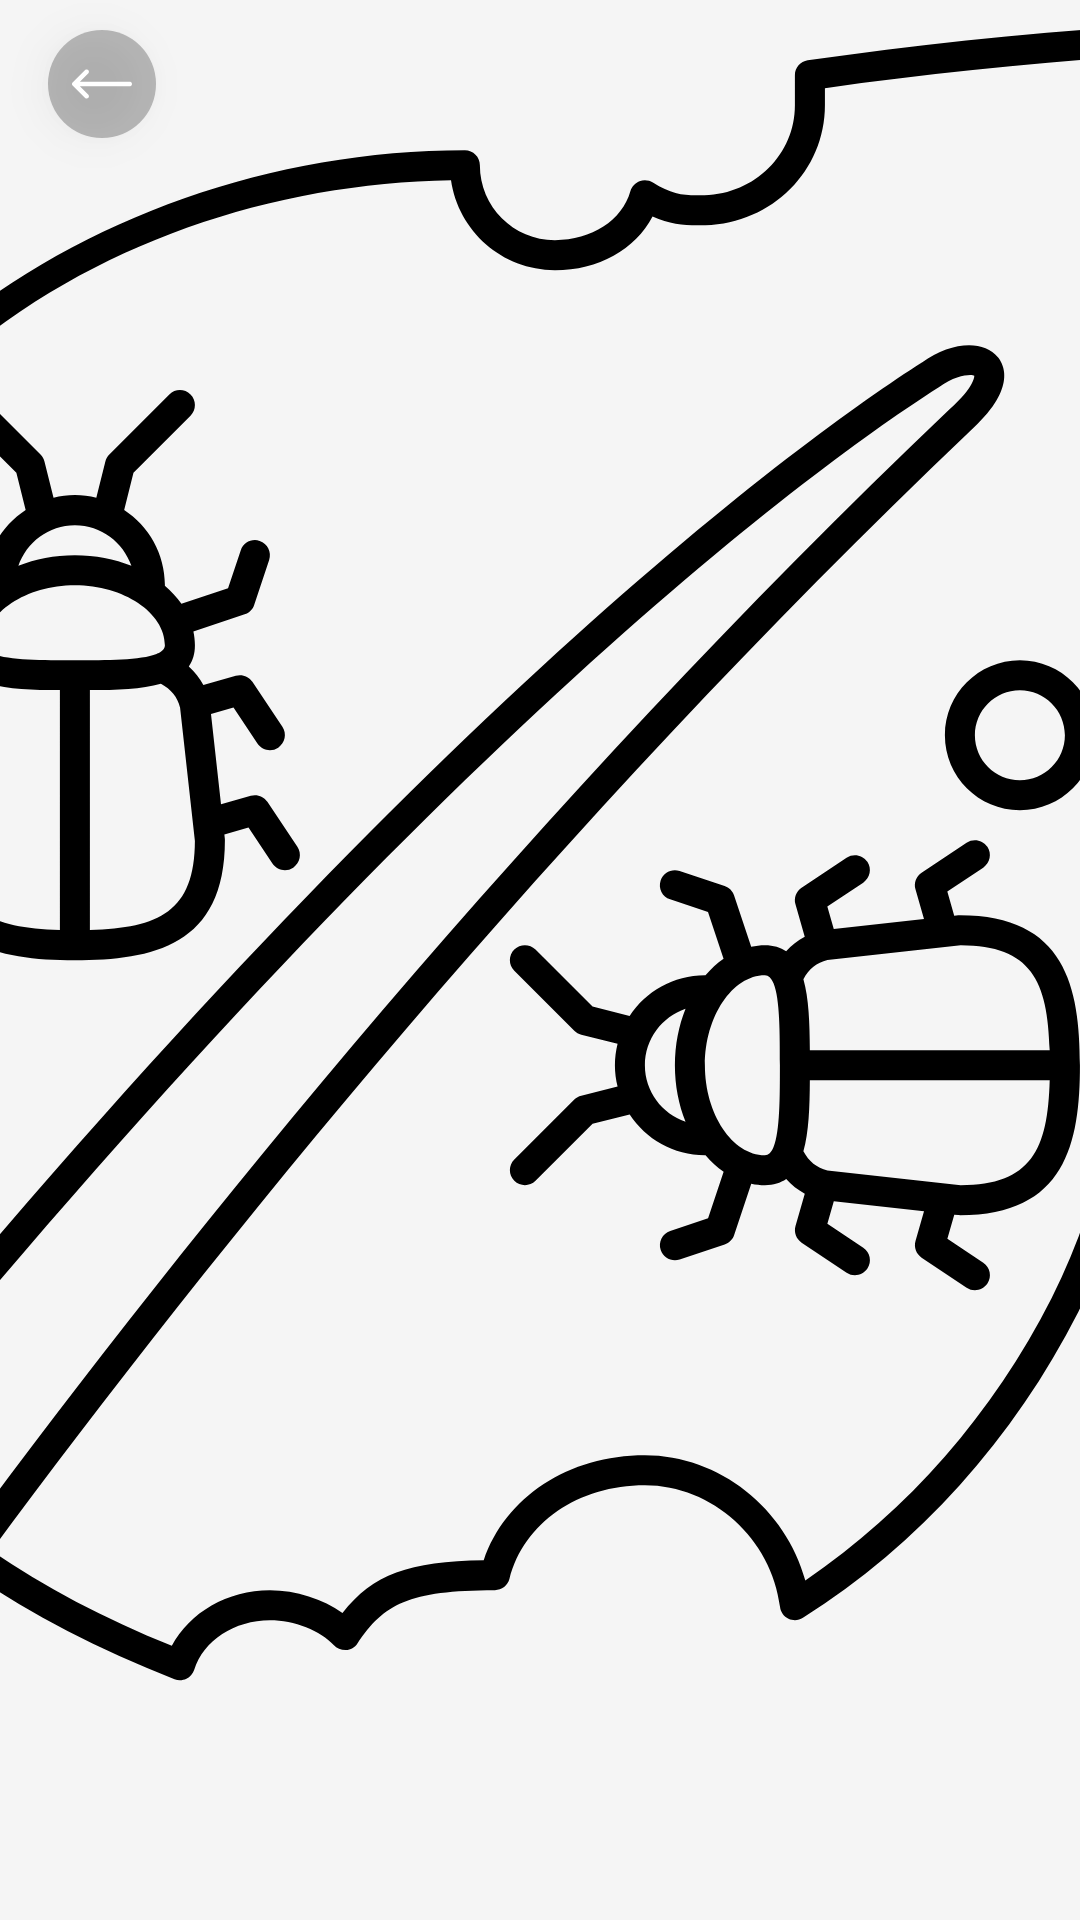

This screen was rendered from an Android layout file. Write that file and the resources it references.
<!-- AndroidManifest.xml: application theme Theme.MangoesQuality -->
<!-- res/layout/disease_details.xml -->
<?xml version="1.0" encoding="utf-8"?>
<androidx.coordinatorlayout.widget.CoordinatorLayout
    xmlns:app="http://schemas.android.com/apk/res-auto"
    xmlns:android="http://schemas.android.com/apk/res/android"
    android:layout_width="match_parent"
    android:layout_height="match_parent" >


    <com.google.android.material.appbar.AppBarLayout
        android:id="@+id/app_bar"
        android:layout_width="match_parent"
        android:layout_height="match_parent"
        android:theme="@style/AppTheme.NoActionBar">

        <com.google.android.material.appbar.CollapsingToolbarLayout
            android:id="@+id/toolbar_container"
            android:layout_width="match_parent"
            android:layout_height="match_parent"
            app:contentScrim="?attr/colorPrimary"
            app:layout_scrollFlags="scroll|exitUntilCollapsed"
            app:toolbarId="@+id/toolbar">

            <androidx.appcompat.widget.AppCompatImageView
                android:layout_width="match_parent"
                android:layout_height="match_parent"
                android:id="@+id/diseaseImage"
                android:scaleType="centerCrop"
                android:src="@drawable/ic_pest"
                app:layout_collapseMode="parallax" />

            <LinearLayout
                android:layout_width="match_parent"
                app:layout_collapseMode="pin"
                app:layout_scrollFlags="scroll|enterAlways"
                android:layout_height="?attr/actionBarSize">
                <ImageView
                    android:id="@+id/backArrow"
                    android:layout_width="36dp"
                    android:layout_height="36dp"
                    android:layout_margin="16dp"
                    android:background="@drawable/rounded_outline_button"
                    android:contentDescription="@string/camera_capture"
                    android:elevation="@dimen/marginNormal"
                    android:padding="8dp"
                    android:layout_gravity="center_horizontal|center_vertical"
                    android:src="@drawable/ic_left_arrow"
                    app:layout_constraintStart_toStartOf="parent"
                    app:layout_constraintTop_toTopOf="parent"
                    app:tint="@color/white"/>
            </LinearLayout>

        </com.google.android.material.appbar.CollapsingToolbarLayout>

    </com.google.android.material.appbar.AppBarLayout>

    <androidx.core.widget.NestedScrollView
        android:layout_width="match_parent"
        android:layout_height="match_parent"
        app:layout_behavior="@string/appbar_scrolling_view_behavior"
        >

        <androidx.constraintlayout.widget.ConstraintLayout
            android:layout_width="match_parent"
            android:layout_height="wrap_content">

            <TextView
                app:layout_constraintTop_toTopOf="parent"
                android:layout_width="match_parent"
                android:id="@+id/diseaseName"
                android:background="@color/white"
                android:textColor="@color/black"
                android:textSize="@dimen/header"
                android:layout_marginBottom="@dimen/marginSmall"
                android:layout_marginTop="@dimen/marginSmall"
                android:padding="@dimen/marginNormal"
                android:layout_height="wrap_content"/>

            <TextView
                app:layout_constraintTop_toTopOf="parent"
                app:layout_constraintEnd_toEndOf="parent"
                android:layout_width="wrap_content"
                android:id="@+id/pathogen"
                android:background="@drawable/rounded_red"
                android:textColor="@color/white"
                android:layout_marginEnd="@dimen/marginNormal"
                android:textSize="@dimen/textNormal"
                android:layout_marginBottom="@dimen/marginSmall"
                android:layout_marginTop="@dimen/marginSmall"
                android:padding="@dimen/marginNormal"
                android:layout_height="wrap_content"/>

            <TextView
                app:layout_constraintTop_toBottomOf="@+id/diseaseName"
                android:layout_width="match_parent"
                android:id="@+id/diseaseSymptoms"
                android:background="@color/white"
                android:textColor="@color/black"
                android:textSize="@dimen/textNormal"
                android:padding="@dimen/marginNormal"
                android:layout_marginBottom="@dimen/marginSmall"
                android:layout_marginTop="@dimen/marginSmall"
                android:layout_height="wrap_content"/>
            <TextView
                app:layout_constraintTop_toBottomOf="@+id/diseaseSymptoms"
                android:layout_width="match_parent"
                android:id="@+id/chemicalControlsHeader"
                android:background="@color/white"
                android:textColor="@color/black"
                android:textSize="@dimen/textTitle"
                android:text="@string/chemicalControl"
                android:padding="@dimen/marginNormal"
                android:layout_marginBottom="@dimen/marginSmall"
                android:layout_marginTop="@dimen/marginSmall"
                android:layout_height="wrap_content"/>

            <TextView
                app:layout_constraintTop_toBottomOf="@+id/chemicalControlsHeader"
                android:layout_width="match_parent"
                android:id="@+id/chemicalControl"
                android:background="@color/white"
                android:textColor="@color/black"
                android:textSize="@dimen/textNormal"
                android:text="@string/chemicalControl"
                android:padding="@dimen/marginNormal"
                android:layout_marginBottom="@dimen/marginSmall"
                android:layout_marginTop="@dimen/marginSmall"
                android:layout_height="wrap_content"/>

            <TextView
                app:layout_constraintTop_toBottomOf="@+id/chemicalControl"
                android:layout_width="match_parent"
                android:id="@+id/organicControlsHeader"
                android:background="@color/white"
                android:textColor="@color/black"
                android:textSize="@dimen/textTitle"
                android:text="@string/organic_control"
                android:padding="@dimen/marginNormal"
                android:layout_marginBottom="@dimen/marginSmall"
                android:layout_marginTop="@dimen/marginSmall"
                android:layout_height="wrap_content"/>

            <TextView
                app:layout_constraintTop_toBottomOf="@+id/organicControlsHeader"
                android:layout_width="match_parent"
                android:id="@+id/organicControl"
                android:background="@color/white"
                android:textColor="@color/black"
                android:textSize="@dimen/textNormal"
                android:text="@string/organic_control"
                android:padding="@dimen/marginNormal"
                android:layout_marginBottom="@dimen/marginSmall"
                android:layout_marginTop="@dimen/marginSmall"
                android:layout_height="wrap_content"/>

            <TextView
                app:layout_constraintTop_toBottomOf="@+id/organicControl"
                android:layout_width="match_parent"
                android:id="@+id/triggersHeader"
                android:background="@color/white"
                android:textColor="@color/black"
                android:textSize="@dimen/textTitle"
                android:text="@string/triggers"
                android:padding="@dimen/marginNormal"
                android:layout_marginBottom="@dimen/marginSmall"
                android:layout_marginTop="@dimen/marginSmall"
                android:layout_height="wrap_content"/>

            <TextView
                app:layout_constraintTop_toBottomOf="@+id/triggersHeader"
                android:layout_width="match_parent"
                android:id="@+id/triggers"
                android:background="@color/white"
                android:textColor="@color/black"
                android:textSize="@dimen/textNormal"
                android:text="@string/triggers"
                android:padding="@dimen/marginNormal"
                android:layout_marginBottom="@dimen/marginSmall"
                android:layout_marginTop="@dimen/marginSmall"
                android:layout_height="wrap_content"/>

            <TextView
                app:layout_constraintTop_toBottomOf="@+id/triggers"
                android:layout_width="match_parent"
                android:id="@+id/hostsHeader"
                android:background="@color/white"
                android:textColor="@color/black"
                android:textSize="@dimen/textTitle"
                android:text="@string/hosts"
                android:padding="@dimen/marginNormal"
                android:layout_marginBottom="@dimen/marginSmall"
                android:layout_marginTop="@dimen/marginSmall"
                android:layout_height="wrap_content"/>

            <TextView
                app:layout_constraintTop_toBottomOf="@+id/hostsHeader"
                android:layout_width="match_parent"
                android:id="@+id/hosts"
                android:background="@color/white"
                android:textColor="@color/black"
                android:textSize="@dimen/textNormal"
                android:text="@string/triggers"
                android:padding="@dimen/marginNormal"
                android:layout_marginBottom="@dimen/marginSmall"
                android:layout_marginTop="@dimen/marginSmall"
                android:layout_height="wrap_content"/>
        </androidx.constraintlayout.widget.ConstraintLayout>

    </androidx.core.widget.NestedScrollView>

</androidx.coordinatorlayout.widget.CoordinatorLayout>
<!-- resources referenced by this layout -->
<resources>
  <color name="black">#000</color>
  <color name="white">#FFF</color>
  <dimen name="header">24sp</dimen>
  <dimen name="marginNormal">8dp</dimen>
  <dimen name="marginSmall">4dp</dimen>
  <dimen name="textNormal">12sp</dimen>
  <dimen name="textTitle">18sp</dimen>
  <!-- drawable ic_left_arrow (drawable) -->
  <vector xmlns:android="http://schemas.android.com/apk/res/android"
      android:width="512dp"
      android:height="512dp"
      android:viewportWidth="512"
      android:viewportHeight="512">
      <path
          android:fillColor="#FF000000"
          android:pathData="M492,236H68.442l70.164,-69.824c7.829,-7.792 7.859,-20.455 0.067,-28.284c-7.792,-7.83 -20.456,-7.859 -28.285,-0.068l-104.504,104c-0.007,0.006 -0.012,0.013 -0.018,0.019c-7.809,7.792 -7.834,20.496 -0.002,28.314c0.007,0.006 0.012,0.013 0.018,0.019l104.504,104c7.828,7.79 20.492,7.763 28.285,-0.068c7.792,-7.829 7.762,-20.492 -0.067,-28.284L68.442,276H492c11.046,0 20,-8.954 20,-20C512,244.954 503.046,236 492,236z"/>
  </vector>
  <!-- drawable ic_pest: vector/xml drawable (drawable, 9932 chars, omitted) -->
  <!-- drawable rounded_outline_button (drawable) -->
  <?xml version="1.0" encoding="UTF-8"?>
  <shape xmlns:android="http://schemas.android.com/apk/res/android"
      android:shape="rectangle">
      <corners android:radius="60dp"/>
      <stroke android:color="@color/black" />
      <solid android:color="@color/transparent" />
  </shape>
  <!-- drawable rounded_red (drawable) -->
  <?xml version="1.0" encoding="UTF-8"?>
  <shape xmlns:android="http://schemas.android.com/apk/res/android"
      android:shape="rectangle">
      <corners android:topLeftRadius="10dp" android:bottomRightRadius="10dp"/>
      <solid android:color="@color/red" />
  </shape>
  <string name="camera_capture">Camera Capture</string>
  <string name="chemicalControl">ChemicalControl</string>
  <string name="hosts">Hosts</string>
  <string name="organic_control">Organic Control</string>
  <string name="triggers">Triggers</string>
  <style name="AppTheme.NoActionBar">
          <item name="windowActionBar">false</item>
          <item name="windowNoTitle">true</item>
      </style>
  <style name="Theme.MangoesQuality" parent="Theme.MaterialComponents.DayNight.DarkActionBar">
          
          <item name="colorPrimary">@color/redSecondary</item>
          <item name="colorPrimaryVariant">@color/redSecondary</item>
          <item name="colorOnPrimary">@color/white</item>
          
          <item name="colorSecondary">@color/redSecondary</item>
          <item name="colorSecondaryVariant">@color/redSecondary</item>
          <item name="colorOnSecondary">@color/black</item>
          
          <item name="android:statusBarColor" tools:targetApi="l">?attr/colorPrimaryVariant</item>
          
      </style>
  <color name="transparent">#40000000</color>
  <color name="red">#dc3545</color>
  <color name="redSecondary">#50C878</color>
</resources>
